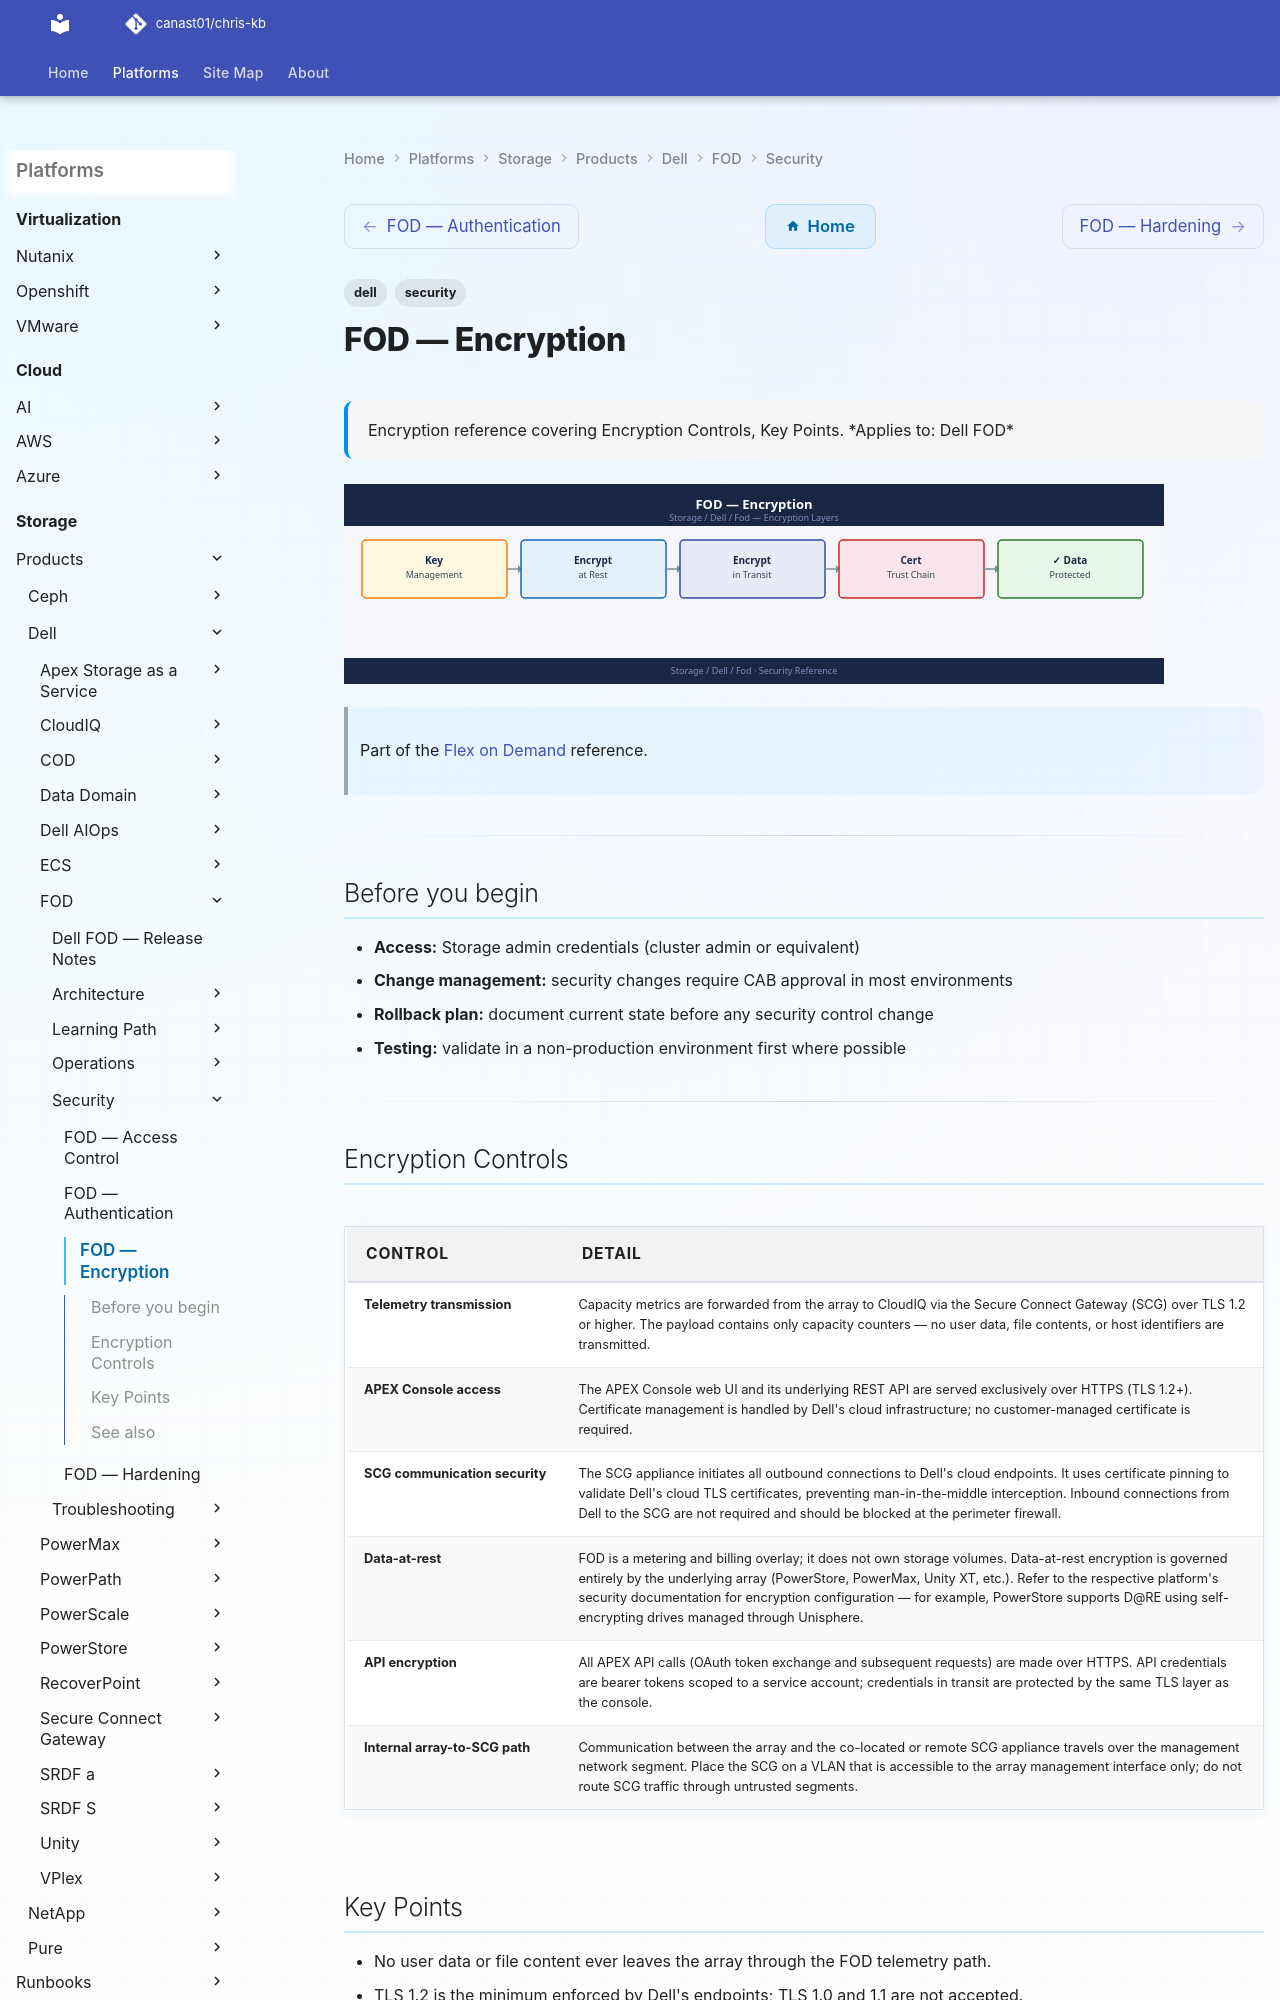

repository: canast01/chris-kb · page: storage/products/dell/fod/security/encryption/index.html · generator: mkdocs

---
tags:
  - dell
  - security
description: "Encryption reference covering Encryption Controls, Key Points."
---
# FOD — Encryption

<div class="kb-summary">
Encryption reference covering Encryption Controls, Key Points.

*Applies to: Dell FOD*
</div>
![FOD — Encryption](../../../../../assets/storage-dell-fod-security-encryption.svg)

> Part of the [Flex on Demand](../index.md) reference.

---

## Before you begin

- **Access:** Storage admin credentials (cluster admin or equivalent)
- **Change management:** security changes require CAB approval in most environments
- **Rollback plan:** document current state before any security control change
- **Testing:** validate in a non-production environment first where possible

---
